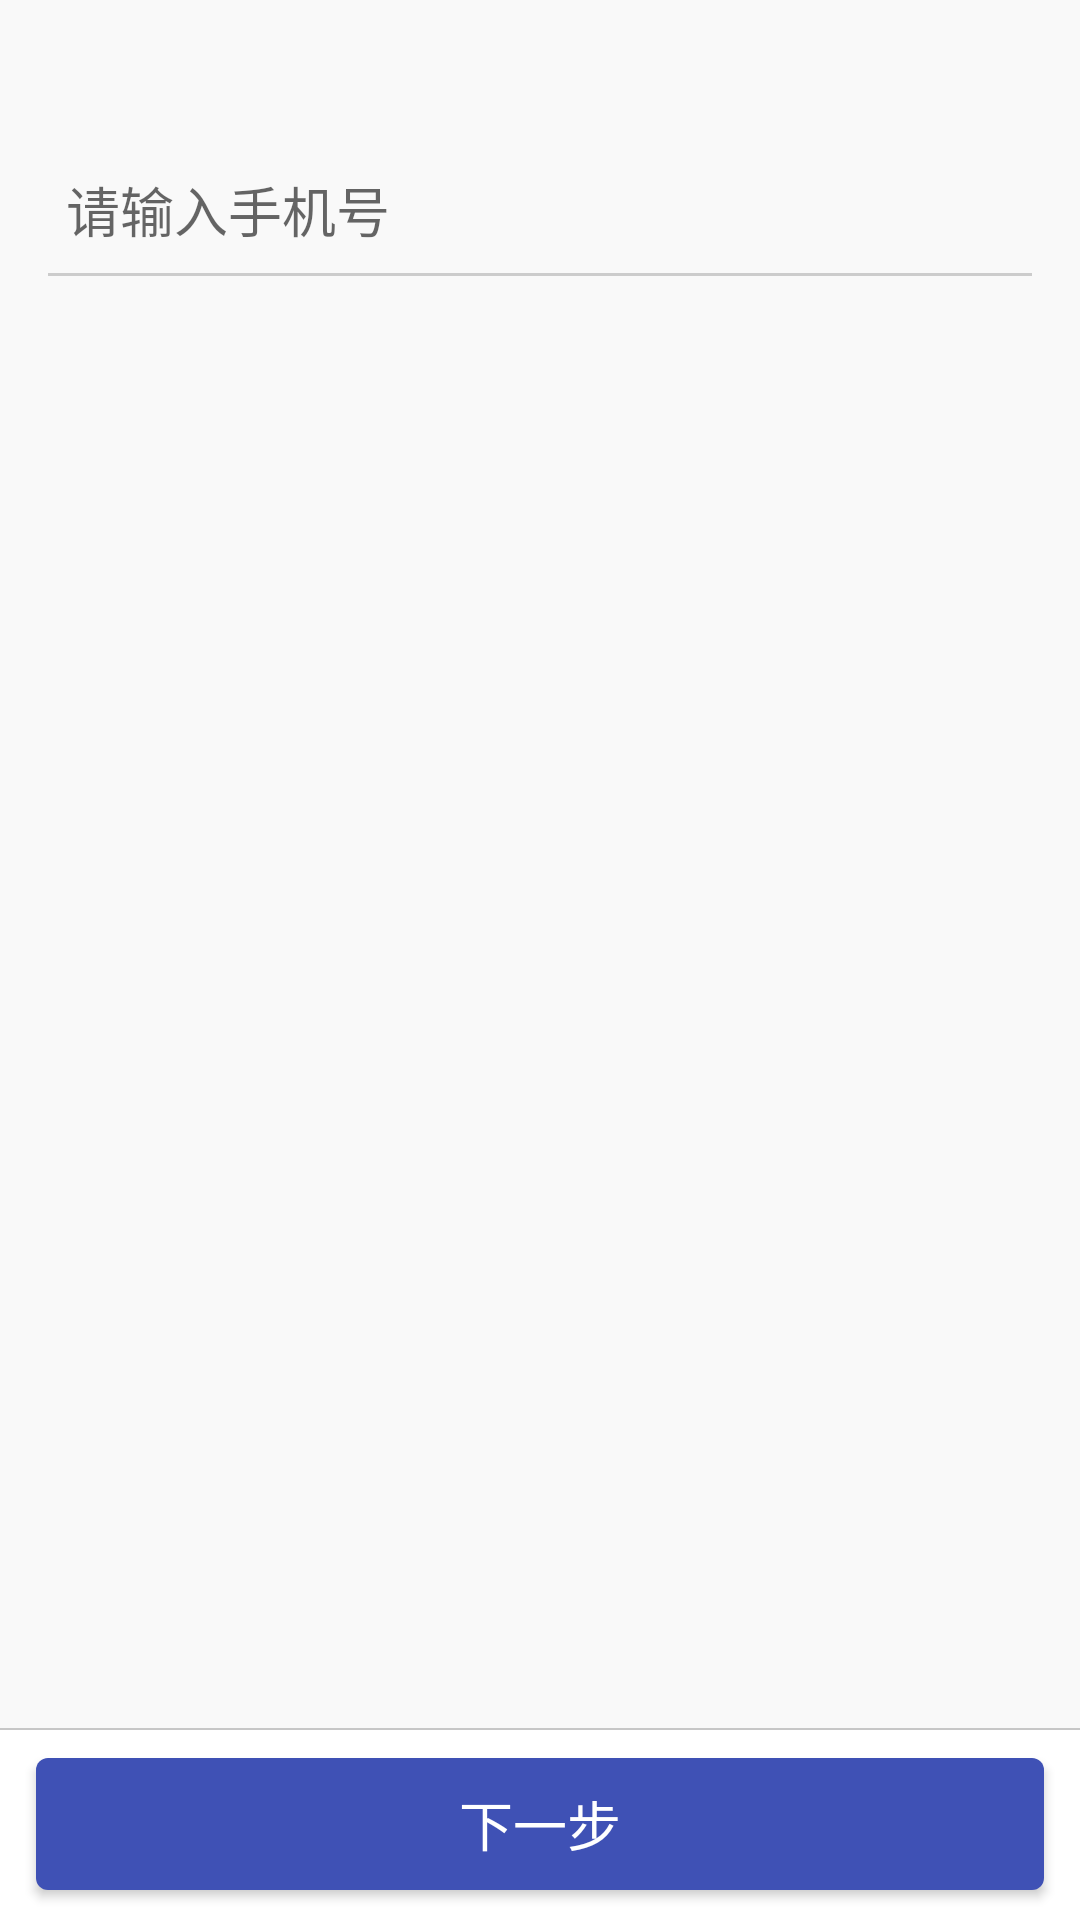

Write the Android layout XML for this screen, with the resource values it uses.
<!-- AndroidManifest.xml: activity theme AppDarkActionBarTheme -->
<!-- res/layout/activity_onepass.xml -->
<?xml version="1.0" encoding="utf-8"?>
<RelativeLayout xmlns:android="http://schemas.android.com/apk/res/android"
    android:layout_width="match_parent"
    android:layout_height="match_parent"
    android:background="#F9F9F9">

    <EditText
        android:id="@+id/et_phone_number"
        android:layout_width="match_parent"
        android:layout_height="60dp"
        android:layout_centerHorizontal="true"
        android:layout_marginLeft="12dp"
        android:layout_marginTop="40dp"
        android:layout_marginRight="12dp"
        android:hint="请输入手机号"
        android:inputType="phone"
        android:padding="10dp"
        android:theme="@style/MyEditText" />

    <TextView
        android:id="@+id/gtm_check_num_tv"
        android:layout_width="match_parent"
        android:layout_height="wrap_content"
        android:layout_below="@+id/et_phone_number"
        android:layout_marginLeft="12dp"
        android:text="手机号码格式不正确。"
        android:textColor="#ff0000"
        android:textSize="16sp"
        android:visibility="invisible" />

    <RelativeLayout
        android:layout_width="match_parent"
        android:layout_height="64dp"
        android:layout_alignParentBottom="true"
        android:background="#FFFFFF">

        <View
            android:layout_width="match_parent"
            android:layout_height="0.5dp"
            android:background="#c7c7c7" />

        <Button
            android:id="@+id/btn_next"
            android:layout_width="match_parent"
            android:layout_height="48dp"
            android:layout_alignParentBottom="true"
            android:layout_centerHorizontal="true"
            android:layout_marginLeft="12dp"
            android:layout_marginTop="10dp"
            android:layout_marginRight="12dp"
            android:layout_marginBottom="10dp"
            android:background="@drawable/round_blue_button"
            android:text="下一步"
            android:textColor="#ffffff"
            android:textSize="18sp" />
    </RelativeLayout>

</RelativeLayout>
<!-- resources referenced by this layout -->
<resources>
  <!-- drawable round_blue_button (drawable) -->
  <?xml version="1.0" encoding="utf-8"?>
  <shape xmlns:android="http://schemas.android.com/apk/res/android"  android:shape="rectangle" >
       <solid android:color="@color/colorPrimary"/>
       <corners android:radius="4dp" />
  </shape>
  <style name="MyEditText" parent="Theme.AppCompat.Light">
          <item name="colorControlNormal">#CCCCCC</item>
          <item name="colorControlActivated">#644CEA</item>
      </style>
  <style name="AppDarkActionBarTheme" parent="Theme.AppCompat.Light.DarkActionBar">
          
          <item name="colorPrimary">@color/colorPrimary</item>
          <item name="colorPrimaryDark">@color/colorPrimaryDark</item>
          <item name="colorAccent">@color/colorAccent</item>
      </style>
  <color name="colorPrimary">#3F51B5</color>
  <color name="colorPrimaryDark">#303F9F</color>
  <color name="colorAccent">#D81B60</color>
</resources>
